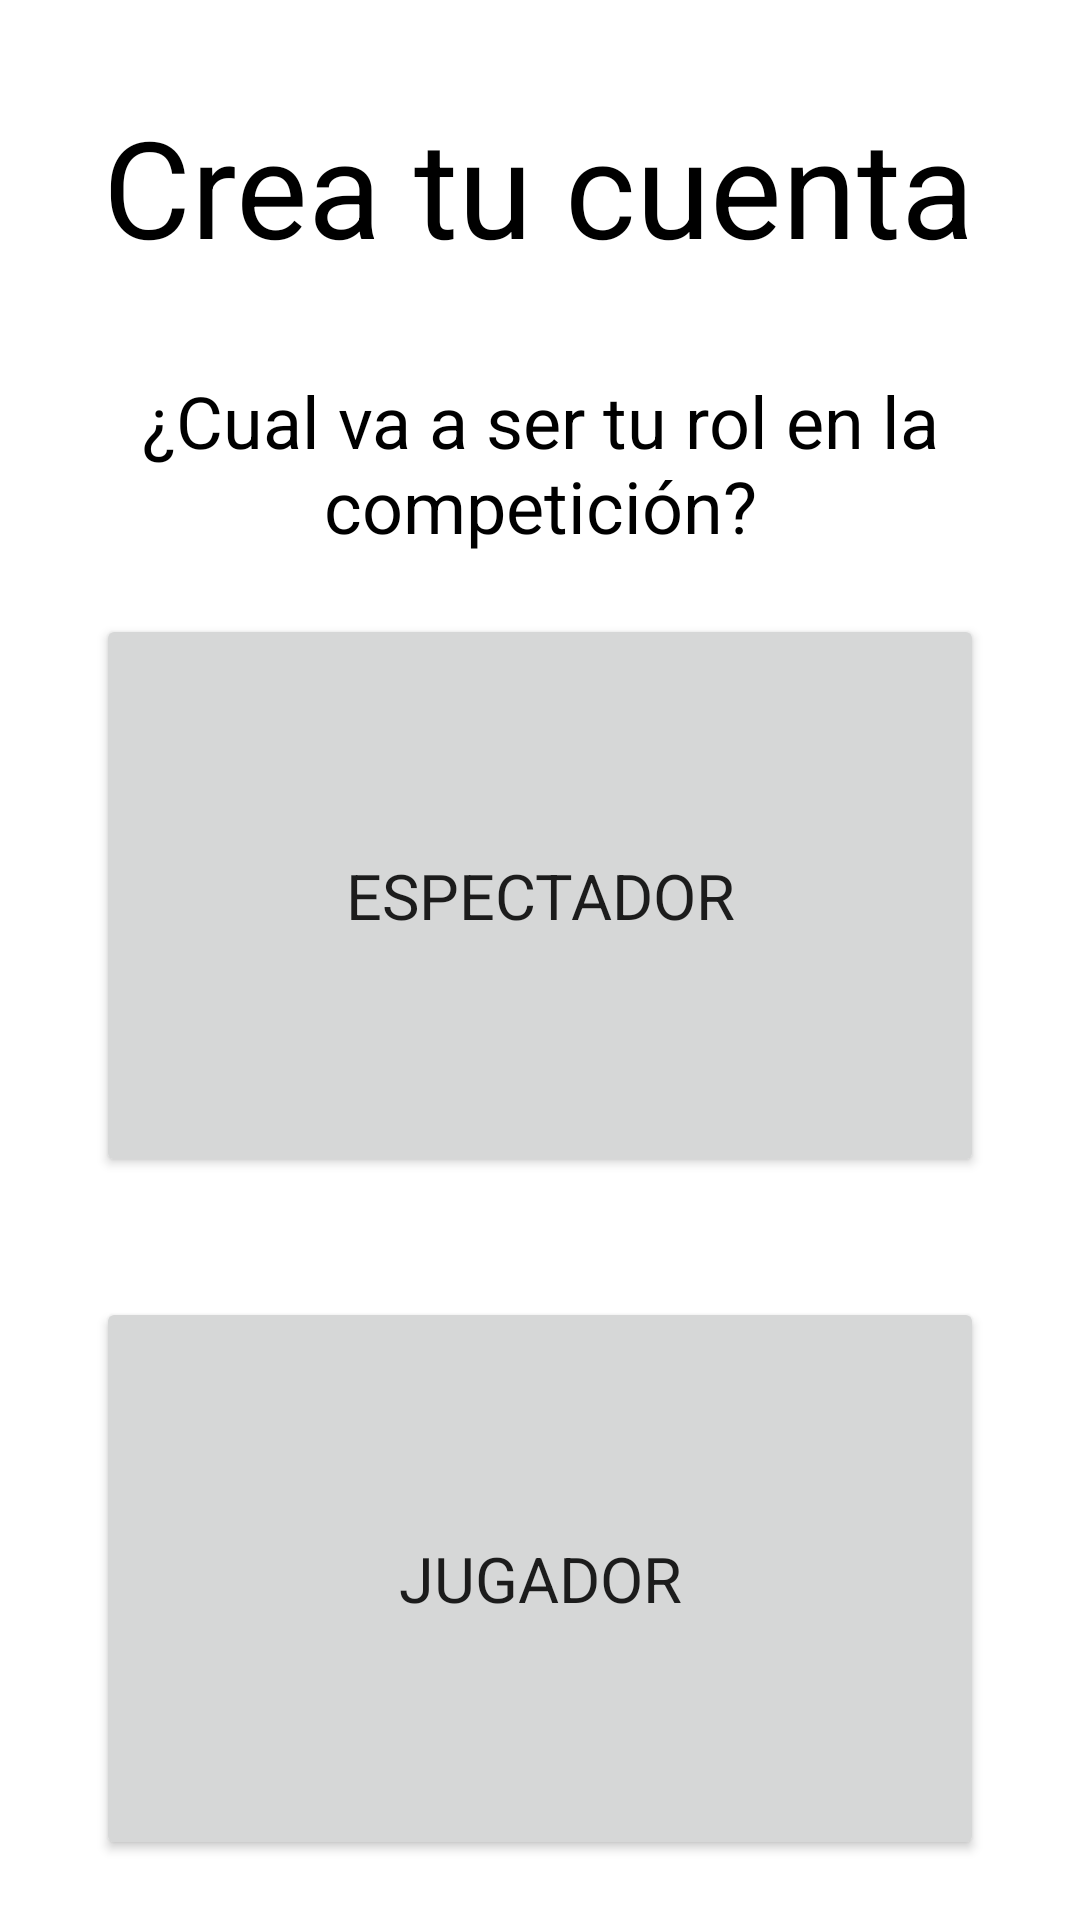

Write the Android layout XML for this screen, with the resource values it uses.
<!-- AndroidManifest.xml: application theme Theme.IronFistSpain -->
<!-- res/layout/fragment_registro.xml -->
<?xml version="1.0" encoding="utf-8"?>
<FrameLayout xmlns:android="http://schemas.android.com/apk/res/android"
    xmlns:app="http://schemas.android.com/apk/res-auto"
    xmlns:tools="http://schemas.android.com/tools"
    android:layout_width="match_parent"
    android:layout_height="match_parent"
    tools:context=".RankingFragment">

    <androidx.constraintlayout.widget.ConstraintLayout
        android:id="@+id/formularioRegistro"
        android:layout_width="match_parent"
        android:layout_height="match_parent"
        tools:context=".RegistroFragment">

        <TextView
            android:id="@+id/textCreaCuenta"
            android:layout_width="wrap_content"
            android:layout_height="wrap_content"
            android:layout_marginTop="32dp"
            android:text="Crea tu cuenta"
            android:textAlignment="center"
            android:textColor="@color/black"
            android:textSize="45dp"
            app:layout_constraintEnd_toEndOf="parent"
            app:layout_constraintHorizontal_bias="0.495"
            app:layout_constraintStart_toStartOf="parent"
            app:layout_constraintTop_toTopOf="parent" />

        <TextView

            android:id="@+id/subtitulo"
            android:layout_width="wrap_content"
            android:layout_height="wrap_content"
            android:layout_marginTop="32dp"
            android:text="¿Cual va a ser tu rol en la competición?"
            android:textAlignment="center"
            android:textColor="@color/black"
            android:textSize="24dp"
            app:layout_constraintEnd_toEndOf="parent"
            app:layout_constraintHorizontal_bias="0.49"
            app:layout_constraintStart_toStartOf="parent"
            app:layout_constraintTop_toBottomOf="@+id/textCreaCuenta" />

        <Button
            android:id="@+id/redirigirRegistroEspectador"
            android:layout_width="0dp"
            android:layout_height="0dp"
            android:layout_marginHorizontal="32dp"
            android:layout_marginVertical="20dp"
            android:paddingVertical="20dp"
            android:text="Espectador"
            android:textSize="21dp"
            app:layout_constraintBottom_toTopOf="@+id/space"
            app:layout_constraintEnd_toEndOf="parent"
            app:layout_constraintStart_toStartOf="parent"
            app:layout_constraintTop_toBottomOf="@+id/subtitulo" />


        <Space
            android:id="@+id/space"
            android:layout_width="wrap_content"
            android:layout_height="wrap_content"
            app:layout_constraintBottom_toBottomOf="parent"
            app:layout_constraintEnd_toEndOf="parent"
            app:layout_constraintStart_toStartOf="parent"
            app:layout_constraintTop_toBottomOf="@+id/subtitulo" />

        <Button
            android:id="@+id/redirigirRegistroJugador"
            android:layout_width="0dp"
            android:layout_height="0dp"
            android:layout_marginHorizontal="32dp"
            android:layout_marginVertical="20dp"
            android:text="Jugador"
            android:textSize="21dp"
            app:layout_constraintBottom_toBottomOf="parent"
            app:layout_constraintEnd_toEndOf="parent"
            app:layout_constraintStart_toStartOf="parent"
            app:layout_constraintTop_toBottomOf="@+id/space" />


    </androidx.constraintlayout.widget.ConstraintLayout>


</FrameLayout>
<!-- resources referenced by this layout -->
<resources>
  <style name="Theme.IronFistSpain" parent="Theme.MaterialComponents.DayNight.DarkActionBar">
          
          <item name="colorPrimary">@color/DarkRed</item>
          <item name="colorPrimaryVariant">@color/silver</item>
          <item name="colorOnPrimary">@color/white</item>
          
          <item name="colorSecondary">@color/silver</item>
          <item name="colorSecondaryVariant">@color/DarkRed</item>
          <item name="colorOnSecondary">@color/black</item>
          
          <item name="android:statusBarColor" tools:targetApi="l">?attr/colorPrimary</item>
          
          <item name="windowActionBar">false</item>
          <item name="windowNoTitle">true</item>
          <item name="fontFamily">@font/oxaniumregular</item>
      </style>
  <!-- not gathered from this repository: default colours our renderer supplied (Android Studio template values) -->
  <color name="black">#FF000000</color>
  <color name="white">#FFFFFFFF</color>
</resources>
